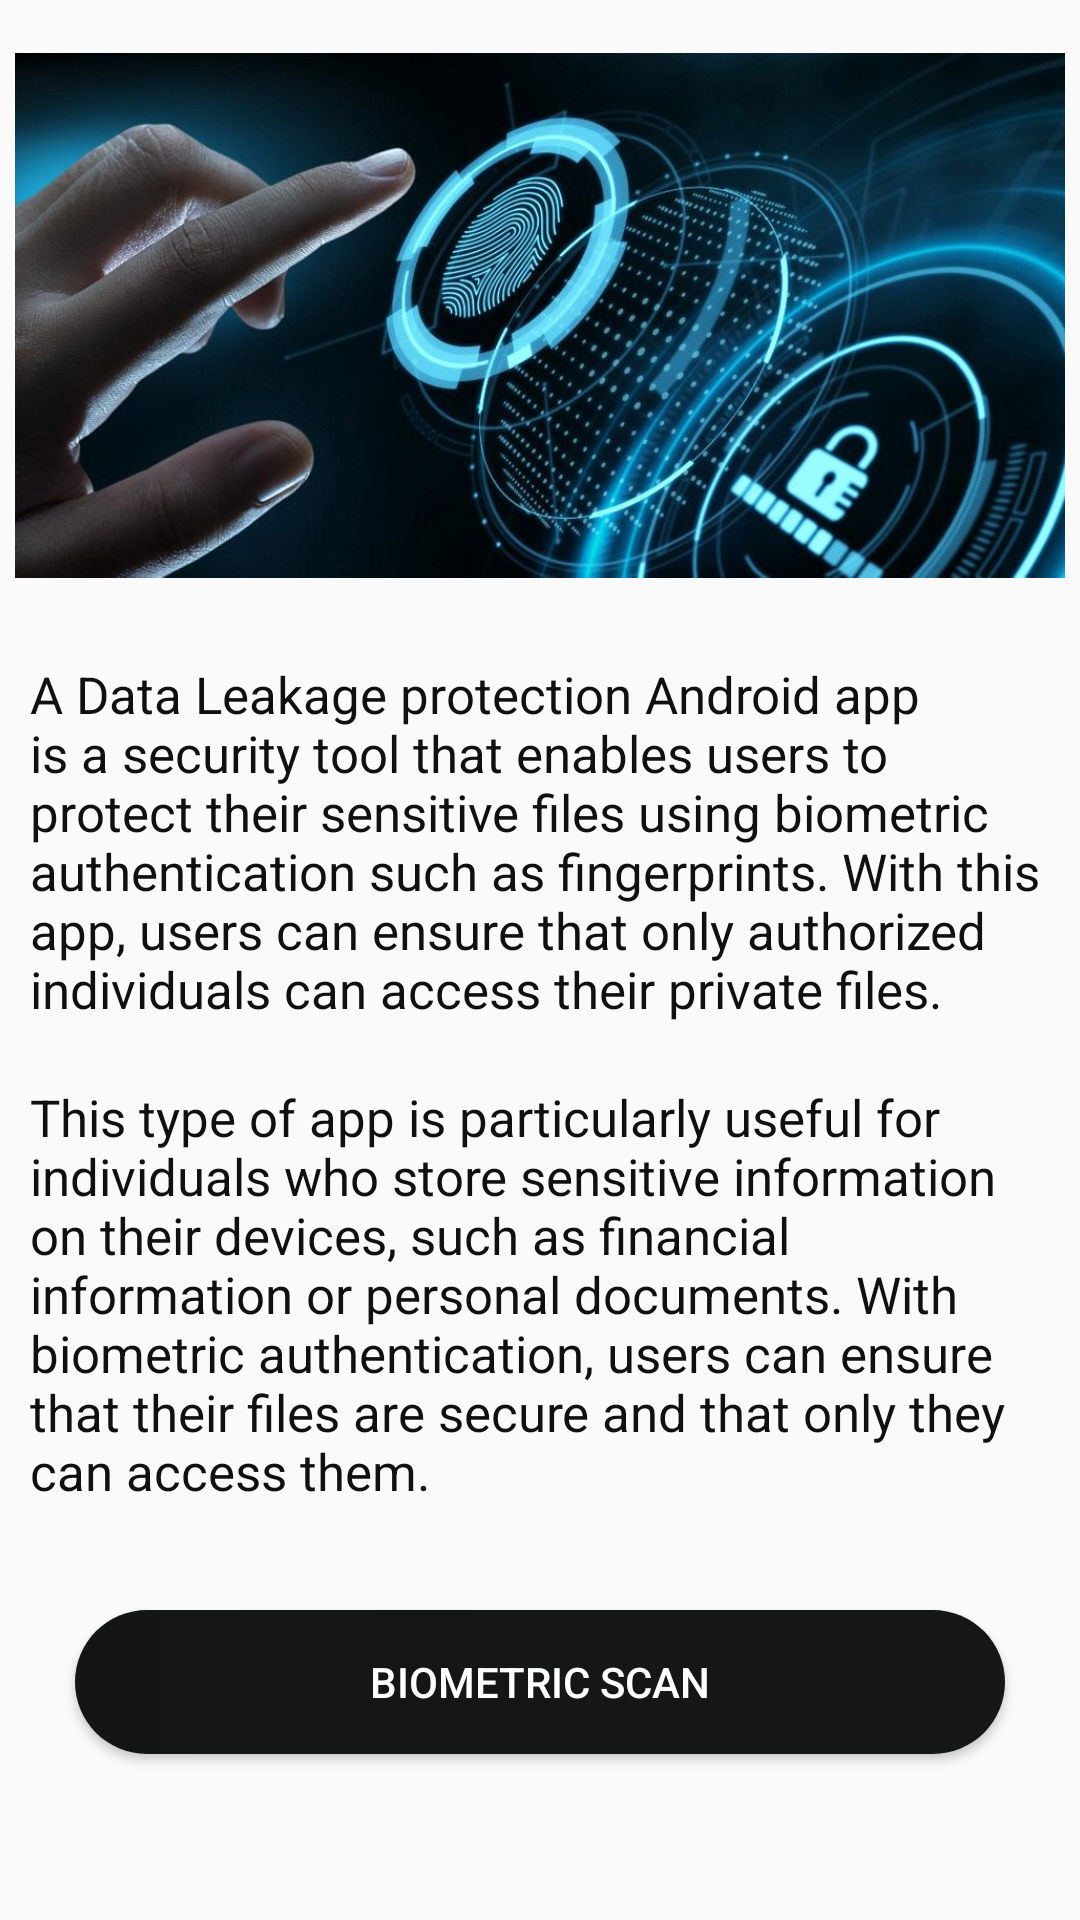

Here is an Android app screen rendered from its layout file. Give the layout XML and the strings, colors and styles it references.
<!-- AndroidManifest.xml: application theme AppTheme -->
<!-- res/layout/fragment_home.xml -->
<?xml version="1.0" encoding="utf-8"?>
<FrameLayout xmlns:android="http://schemas.android.com/apk/res/android"
    xmlns:tools="http://schemas.android.com/tools"
    android:layout_width="match_parent"
    android:layout_height="match_parent"
    xmlns:app="http://schemas.android.com/apk/res-auto"
    tools:context=".HomeFragment">

   <FrameLayout
       android:layout_width="match_parent"
       android:layout_height="match_parent"
       android:id="@+id/fragment_container"
       />

   <ScrollView
       android:layout_width="match_parent"
       android:layout_height="match_parent">

      <LinearLayout
          android:layout_width="match_parent"
          android:layout_height="match_parent"
          android:orientation="vertical"
          >

         <ImageView
             android:layout_width="match_parent"
             android:layout_height="200dp"
             android:layout_margin="5dp"
             android:src="@drawable/biometricheader"
             />

         <TextView
             android:layout_width="match_parent"
             android:layout_height="wrap_content"
             android:text="A Data Leakage protection Android app is a security tool that enables users to protect their sensitive files using biometric authentication such as fingerprints. With this app, users can ensure that only authorized individuals can access their private files."
             android:textColor="#101010"
             android:layout_margin="10dp"
             android:textSize="17dp"
             />

         <TextView
             android:layout_width="match_parent"
             android:layout_height="wrap_content"
             android:text="This type of app is particularly useful for individuals who store sensitive information on their devices, such as financial information or personal documents. With biometric authentication, users can ensure that their files are secure and that only they can access them."
             android:textColor="#101010"
             android:layout_margin="10dp"
             android:textSize="17dp"
             />

         <Button
             android:layout_width="match_parent"
             android:layout_height="wrap_content"
             android:id="@+id/btn1"
             android:textColor="@color/colorWhite"
             android:text="Biometric Scan"
             android:onClick="buttonAuthenticate"
             android:layout_gravity="center"
             android:background="@drawable/btn_design_myaccount"
             android:layout_margin="25dp"
             />

         <TextView
             android:id="@+id/textView"
             android:layout_width="wrap_content"
             android:layout_height="wrap_content"
             android:text="Hello World!"
             android:visibility="gone"
             />

      </LinearLayout>


   </ScrollView>



</FrameLayout>
<!-- resources referenced by this layout -->
<resources>
  <color name="colorWhite">#FFFFFF</color>
  <!-- drawable biometricheader: jpg bitmap (drawable, 79630 bytes) -->
  <!-- drawable btn_design_myaccount (drawable) -->
  <?xml version="1.0" encoding="utf-8"?>
      <selector xmlns:android="http://schemas.android.com/apk/res/android">
  
          <item android:state_pressed="true">
              <shape android:shape="rectangle">
                  <solid android:color="@color/colorPrimary"></solid>
                  <corners android:radius="100dp" />
              </shape>
          </item>
  
          <item>
              <shape android:shape="rectangle">
                  <gradient android:endColor="#161717" android:startColor="#141515" />
                  <corners android:radius="100dp" />
              </shape>
          </item>
      </selector>
  <style name="AppTheme" parent="Theme.AppCompat.Light.NoActionBar">
          
          <item name="colorPrimary">@color/colorPrimary</item>
          <item name="colorPrimaryDark">@color/colorPrimaryDark</item>
          <item name="colorAccent">@color/colorAccent</item>
          <item name="android:actionOverflowButtonStyle">@style/MyTheme</item>
      </style>
  <color name="colorPrimary">#101010</color>
  <color name="colorPrimaryDark">#101111</color>
  <color name="colorAccent">#0D0E0E</color>
  <style name="MyTheme" parent="android:style/Widget.Holo.ActionButton.Overflow">
          <item name="android:src">@drawable/ic_baseline_more_vert_24</item>
      </style>
</resources>
